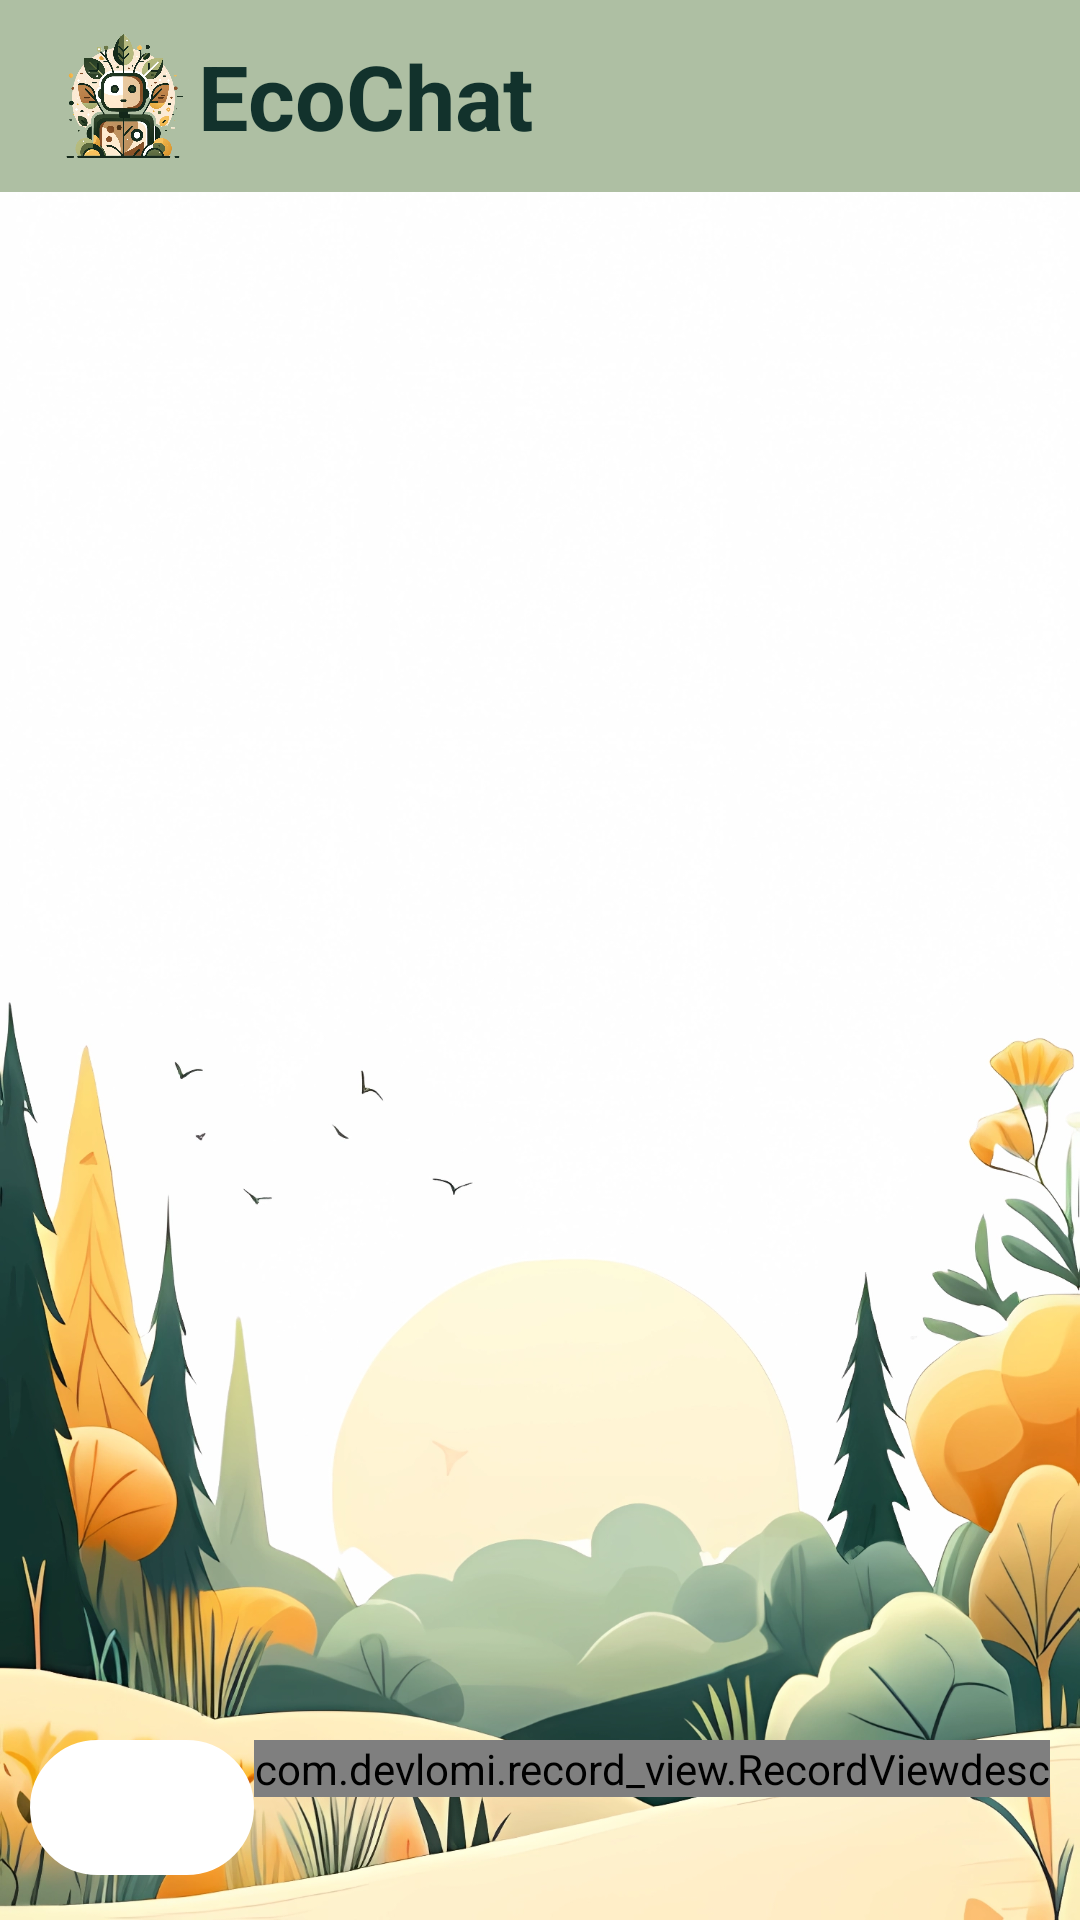

The Android layout XML behind this screen, and the referenced resources:
<!-- AndroidManifest.xml: application theme Theme.OrderFood -->
<!-- res/layout/activity_eco_chat.xml -->
<?xml version="1.0" encoding="utf-8"?>
<RelativeLayout
    xmlns:android="http://schemas.android.com/apk/res/android"
    xmlns:app="http://schemas.android.com/apk/res-auto"
    xmlns:tools="http://schemas.android.com/tools"
    android:layout_width="match_parent"
    android:layout_height="match_parent"
    android:background="@drawable/bg_ecoq3_white">

    <com.google.android.material.appbar.AppBarLayout
        android:layout_width="match_parent"
        android:layout_height="wrap_content"
        >

        <androidx.appcompat.widget.Toolbar
            android:id="@+id/toolbar"
            android:layout_width="match_parent"
            android:layout_height="?attr/actionBarSize"
            android:background="#aebfa3"
            app:popupTheme="@style/ThemeOverlay.AppCompat.Light">

            <ImageView
                android:layout_width="50dp"
                android:layout_height="50dp"
                android:src="@drawable/ecochat_slide">
            </ImageView>

            <TextView
                android:id="@+id/idTxtTitle"
                android:layout_width="wrap_content"
                android:layout_height="wrap_content"
                android:text="EcoChat"
                android:textSize="30sp"
                android:textStyle="bold"
                android:textColor="@color/green_trees" />

        </androidx.appcompat.widget.Toolbar>
    </com.google.android.material.appbar.AppBarLayout>

    <androidx.recyclerview.widget.RecyclerView
        android:id="@+id/idRVMessages"
        android:layout_width="match_parent"
        android:layout_height="match_parent"
        android:layout_above="@+id/idTILQuery"
        android:layout_marginTop="60dp"
        android:padding="8dp" />


    <com.google.android.material.textfield.TextInputLayout
        android:id="@+id/idTILQuery"
        style="@style/TextinputLayoutStyle"
        android:layout_width="match_parent"
        android:layout_height="wrap_content"
        android:layout_alignParentBottom="true"
        android:layout_marginStart="5dp"
        android:layout_marginTop="5dp"
        android:layout_marginEnd="5dp"
        android:layout_marginBottom="5dp"
        android:hint="Enter your query"
        android:padding="5dp"
        android:textColorHint="@color/black"
        app:hintTextColor="@color/black"
        android:orientation="horizontal">

        <androidx.constraintlayout.widget.ConstraintLayout
            android:layout_width="match_parent"
            android:layout_height="match_parent">

            <com.google.android.material.textfield.TextInputEditText
                android:contentDescription="desc"
                android:id="@+id/idEdtQuery"
                android:layout_width="0dp"
                android:layout_height="wrap_content"
                app:layout_constraintTop_toTopOf="parent"
                app:layout_constraintStart_toStartOf="parent"
                app:layout_constraintEnd_toStartOf="@id/record_view"
                app:layout_constraintBottom_toBottomOf="parent"
                app:layout_constraintHorizontal_weight="1.6"
                android:layout_marginBottom="5sp"
                android:background="@drawable/custom_edittext_green_white_bg"
                android:drawableTint="@color/green_trees"
                android:ems="10"
                android:gravity="start|center_vertical"
                android:imeOptions="actionSend"
                android:importantForAutofill="no"
                android:inputType="text"
                android:textColor="@color/black"
                android:textColorHint="@color/black"
                android:textSize="14sp"
                android:layout_weight="1.6"/>

            <com.devlomi.record_view.RecordView
                android:id="@+id/record_view"
                android:layout_width="wrap_content"
                android:layout_height="wrap_content"
                app:layout_constraintTop_toTopOf="parent"
                app:layout_constraintEnd_toStartOf="@id/record_button"
                android:layout_alignParentBottom="true"
                android:layout_toLeftOf="@id/record_button"
                app:slide_to_cancel_arrow="@drawable/recv_ic_arrow"
                app:slide_to_cancel_arrow_color="#000000"
                app:slide_to_cancel_bounds="8dp"
                app:slide_to_cancel_margin_right="10dp"
                app:slide_to_cancel_text="Slide To Cancel"
                app:counter_time_color="#ff0000"
                tools:ignore="MissingConstraints" />

            <com.devlomi.record_view.RecordButton
                android:contentDescription="desc"
                android:id="@+id/record_button"
                app:layout_constraintTop_toTopOf="parent"
                app:layout_constraintEnd_toEndOf="parent"
                android:layout_width="wrap_content"
                android:layout_height="match_parent"
                android:layout_alignParentBottom="true"
                android:layout_alignParentRight="true"
                android:background="@drawable/recv_bg_mic"
                android:scaleType="centerInside"
                app:mic_icon="@drawable/recv_ic_mic_white"
                tools:ignore="MissingConstraints" />

        </androidx.constraintlayout.widget.ConstraintLayout>

    </com.google.android.material.textfield.TextInputLayout>
</RelativeLayout>
<!-- resources referenced by this layout -->
<resources>
  <color name="black">#FF000000</color>
  <color name="green_trees">#12322C</color>
  <!-- drawable bg_ecoq3_white: png bitmap (drawable, 1033981 bytes) -->
  <!-- drawable custom_edittext_green_white_bg (drawable) -->
  <?xml version="1.0" encoding="utf-8"?>
  <shape xmlns:android="http://schemas.android.com/apk/res/android"
      android:shape="rectangle"
      android:tint="@color/white">
      <stroke
          android:width="2dp"
          android:color="@color/green_trees"/>
      <corners
          android:radius="30dp"/>
  </shape>
  <!-- drawable ecochat_slide: png bitmap (drawable, 518298 bytes) -->
  <style name="TextinputLayoutStyle" parent="Widget.MaterialComponents.TextInputLayout.OutlinedBox.Dense">
          <item name="boxStrokeColor">#296D98</item>
          <item name="boxStrokeWidth">1dp</item>
      </style>
  <style name="Theme.OrderFood" parent="Base.Theme.OrderFood" />
  <color name="white">#FFFFFFFF</color>
  <style name="Base.Theme.OrderFood" parent="Theme.Material3.DayNight.NoActionBar">
          
          
      </style>
</resources>
